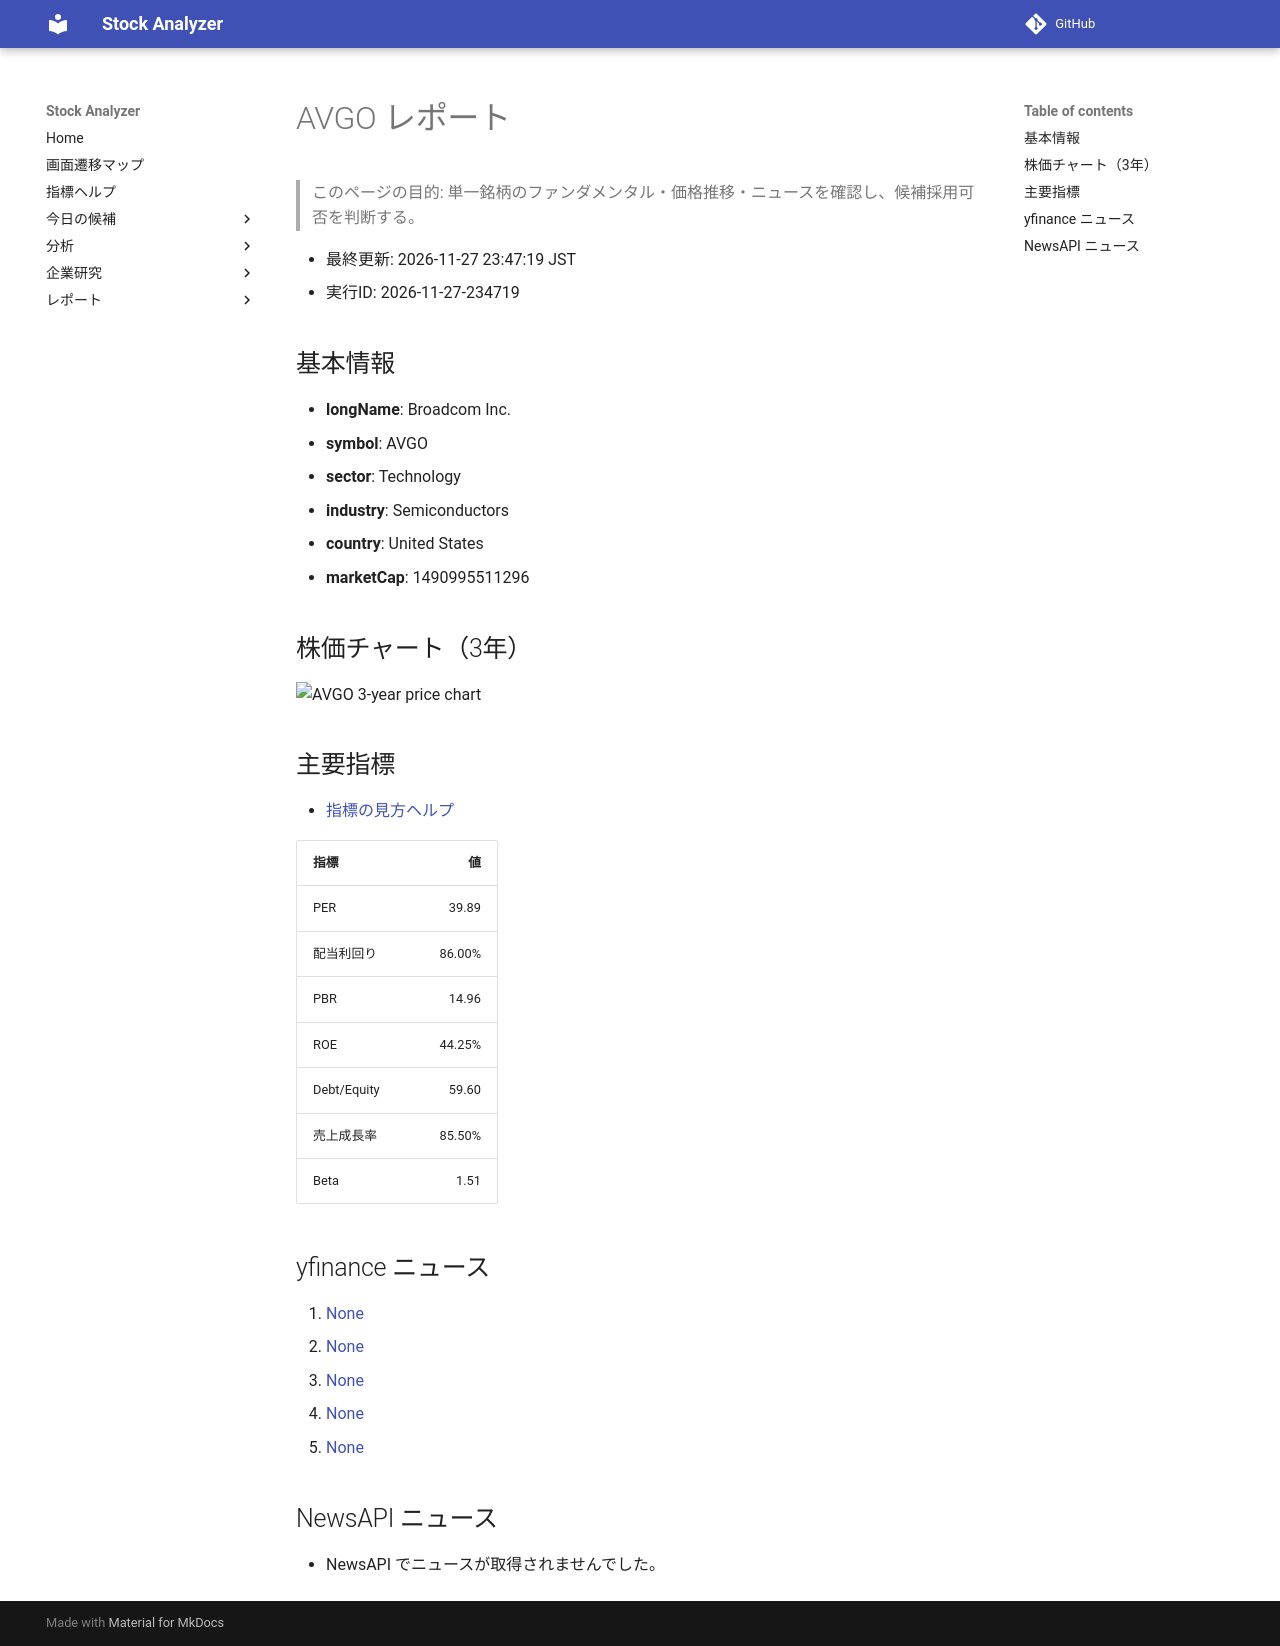

repository: Yumi-note/Making-APP · page: reports/2026-11-27/234719/AVGO/index.html · generator: mkdocs

# AVGO レポート

> このページの目的: 単一銘柄のファンダメンタル・価格推移・ニュースを確認し、候補採用可否を判断する。

- 最終更新: 2026-11-27 23:47:19 JST
- 実行ID: 2026-11-27-234719

## 基本情報

- **longName**: Broadcom Inc.
- **symbol**: AVGO
- **sector**: Technology
- **industry**: Semiconductors
- **country**: United States
- **marketCap**: 1490995511296

## 株価チャート（3年）

![AVGO 3-year price chart](AVGO_3y.png)

## 主要指標

- [指標の見方ヘルプ](../../../../indicators.md)

| 指標 | 値 |
|---|---:|
| PER | 39.89 |
| 配当利回り | 86.00% |
| PBR | 14.96 |
| ROE | 44.25% |
| Debt/Equity | 59.60 |
| 売上成長率 | 85.50% |
| Beta | 1.51 |

## yfinance ニュース

1. [None](None)
2. [None](None)
3. [None](None)
4. [None](None)
5. [None](None)

## NewsAPI ニュース

- NewsAPI でニュースが取得されませんでした。
